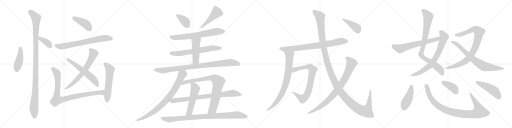
t = 0.00 s
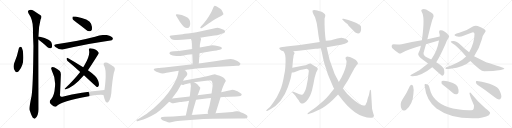
t = 5.74 s
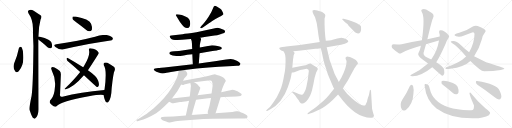
t = 11.47 s
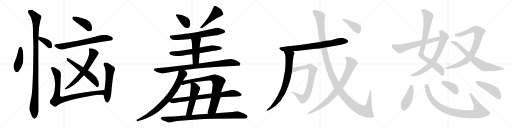
t = 17.21 s
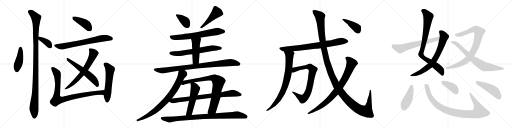
t = 22.95 s
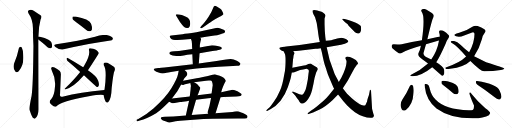
t = 28.68 s

The animated SVG that drew these frames (rendered in a browser with its animation timeline set to each time). Animation: 35 CSS @keyframes rules; one cycle of 28.68 s.

<svg version="1.1" viewBox="0 0 4096 1024" xmlns="http://www.w3.org/2000/svg">
  <g stroke="lightgray" stroke-dasharray="1,1" stroke-width="1" transform="scale(4, 4)">
    <line x1="0" y1="0" x2="256" y2="256"></line>
    <line x1="256" y1="0" x2="0" y2="256"></line>
    <line x1="128" y1="0" x2="128" y2="256"></line>
    <line x1="0" y1="128" x2="256" y2="128"></line>
    <line x1="256" y1="0" x2="512" y2="256"></line>
    <line x1="512" y1="0" x2="256" y2="256"></line>
    <line x1="384" y1="0" x2="384" y2="256"></line>
    <line x1="256" y1="128" x2="512" y2="128"></line>
    <line x1="512" y1="0" x2="768" y2="256"></line>
    <line x1="768" y1="0" x2="512" y2="256"></line>
    <line x1="640" y1="0" x2="640" y2="256"></line>
    <line x1="512" y1="128" x2="768" y2="128"></line>
    <line x1="768" y1="0" x2="1024" y2="256"></line>
    <line x1="1024" y1="0" x2="768" y2="256"></line>
    <line x1="896" y1="0" x2="896" y2="256"></line>
    <line x1="768" y1="128" x2="1024" y2="128"></line>
  </g>
<g transform="scale(1, -1) translate(0, -850)">
   <style type="text/css">
    @keyframes keyframes0 {
      from {
       stroke: black;
       stroke-dashoffset: 434;
       stroke-width: 128;
       }
       59% {
       animation-timing-function: step-end;
       stroke: black;
       stroke-dashoffset: 0;
       stroke-width: 128;
       }
       to {
       stroke: black;
       stroke-width: 1024;
       }
       }
       #make-me-a-hanzi-animation-0 {
         animation: keyframes0 0.603190s both;
         animation-delay: 0.000000s;
         animation-timing-function: linear;
       }
    @keyframes keyframes1 {
      from {
       stroke: black;
       stroke-dashoffset: 1121;
       stroke-width: 128;
       }
       78% {
       animation-timing-function: step-end;
       stroke: black;
       stroke-dashoffset: 0;
       stroke-width: 128;
       }
       to {
       stroke: black;
       stroke-width: 1024;
       }
       }
       #make-me-a-hanzi-animation-1 {
         animation: keyframes1 1.162272s both;
         animation-delay: 0.603190s;
         animation-timing-function: linear;
       }
    @keyframes keyframes2 {
      from {
       stroke: black;
       stroke-dashoffset: 374;
       stroke-width: 128;
       }
       55% {
       animation-timing-function: step-end;
       stroke: black;
       stroke-dashoffset: 0;
       stroke-width: 128;
       }
       to {
       stroke: black;
       stroke-width: 1024;
       }
       }
       #make-me-a-hanzi-animation-2 {
         animation: keyframes2 0.554362s both;
         animation-delay: 1.765462s;
         animation-timing-function: linear;
       }
    @keyframes keyframes3 {
      from {
       stroke: black;
       stroke-dashoffset: 419;
       stroke-width: 128;
       }
       58% {
       animation-timing-function: step-end;
       stroke: black;
       stroke-dashoffset: 0;
       stroke-width: 128;
       }
       to {
       stroke: black;
       stroke-width: 1024;
       }
       }
       #make-me-a-hanzi-animation-3 {
         animation: keyframes3 0.590983s both;
         animation-delay: 2.319824s;
         animation-timing-function: linear;
       }
    @keyframes keyframes4 {
      from {
       stroke: black;
       stroke-dashoffset: 711;
       stroke-width: 128;
       }
       70% {
       animation-timing-function: step-end;
       stroke: black;
       stroke-dashoffset: 0;
       stroke-width: 128;
       }
       to {
       stroke: black;
       stroke-width: 1024;
       }
       }
       #make-me-a-hanzi-animation-4 {
         animation: keyframes4 0.828613s both;
         animation-delay: 2.910807s;
         animation-timing-function: linear;
       }
    @keyframes keyframes5 {
      from {
       stroke: black;
       stroke-dashoffset: 661;
       stroke-width: 128;
       }
       68% {
       animation-timing-function: step-end;
       stroke: black;
       stroke-dashoffset: 0;
       stroke-width: 128;
       }
       to {
       stroke: black;
       stroke-width: 1024;
       }
       }
       #make-me-a-hanzi-animation-5 {
         animation: keyframes5 0.787923s both;
         animation-delay: 3.739420s;
         animation-timing-function: linear;
       }
    @keyframes keyframes6 {
      from {
       stroke: black;
       stroke-dashoffset: 581;
       stroke-width: 128;
       }
       65% {
       animation-timing-function: step-end;
       stroke: black;
       stroke-dashoffset: 0;
       stroke-width: 128;
       }
       to {
       stroke: black;
       stroke-width: 1024;
       }
       }
       #make-me-a-hanzi-animation-6 {
         animation: keyframes6 0.722819s both;
         animation-delay: 4.527343s;
         animation-timing-function: linear;
       }
    @keyframes keyframes7 {
      from {
       stroke: black;
       stroke-dashoffset: 905;
       stroke-width: 128;
       }
       75% {
       animation-timing-function: step-end;
       stroke: black;
       stroke-dashoffset: 0;
       stroke-width: 128;
       }
       to {
       stroke: black;
       stroke-width: 1024;
       }
       }
       #make-me-a-hanzi-animation-7 {
         animation: keyframes7 0.986491s both;
         animation-delay: 5.250162s;
         animation-timing-function: linear;
       }
    @keyframes keyframes8 {
      from {
       stroke: black;
       stroke-dashoffset: 563;
       stroke-width: 128;
       }
       65% {
       animation-timing-function: step-end;
       stroke: black;
       stroke-dashoffset: 0;
       stroke-width: 128;
       }
       to {
       stroke: black;
       stroke-width: 1024;
       }
       }
       #make-me-a-hanzi-animation-8 {
         animation: keyframes8 0.708171s both;
         animation-delay: 6.236653s;
         animation-timing-function: linear;
       }
    @keyframes keyframes9 {
      from {
       stroke: black;
       stroke-dashoffset: 377;
       stroke-width: 128;
       }
       55% {
       animation-timing-function: step-end;
       stroke: black;
       stroke-dashoffset: 0;
       stroke-width: 128;
       }
       to {
       stroke: black;
       stroke-width: 1024;
       }
       }
       #make-me-a-hanzi-animation-9 {
         animation: keyframes9 0.556803s both;
         animation-delay: 6.944824s;
         animation-timing-function: linear;
       }
    @keyframes keyframes10 {
      from {
       stroke: black;
       stroke-dashoffset: 475;
       stroke-width: 128;
       }
       61% {
       animation-timing-function: step-end;
       stroke: black;
       stroke-dashoffset: 0;
       stroke-width: 128;
       }
       to {
       stroke: black;
       stroke-width: 1024;
       }
       }
       #make-me-a-hanzi-animation-10 {
         animation: keyframes10 0.636556s both;
         animation-delay: 7.501627s;
         animation-timing-function: linear;
       }
    @keyframes keyframes11 {
      from {
       stroke: black;
       stroke-dashoffset: 684;
       stroke-width: 128;
       }
       69% {
       animation-timing-function: step-end;
       stroke: black;
       stroke-dashoffset: 0;
       stroke-width: 128;
       }
       to {
       stroke: black;
       stroke-width: 1024;
       }
       }
       #make-me-a-hanzi-animation-11 {
         animation: keyframes11 0.806641s both;
         animation-delay: 8.138183s;
         animation-timing-function: linear;
       }
    @keyframes keyframes12 {
      from {
       stroke: black;
       stroke-dashoffset: 659;
       stroke-width: 128;
       }
       68% {
       animation-timing-function: step-end;
       stroke: black;
       stroke-dashoffset: 0;
       stroke-width: 128;
       }
       to {
       stroke: black;
       stroke-width: 1024;
       }
       }
       #make-me-a-hanzi-animation-12 {
         animation: keyframes12 0.786296s both;
         animation-delay: 8.944824s;
         animation-timing-function: linear;
       }
    @keyframes keyframes13 {
      from {
       stroke: black;
       stroke-dashoffset: 471;
       stroke-width: 128;
       }
       61% {
       animation-timing-function: step-end;
       stroke: black;
       stroke-dashoffset: 0;
       stroke-width: 128;
       }
       to {
       stroke: black;
       stroke-width: 1024;
       }
       }
       #make-me-a-hanzi-animation-13 {
         animation: keyframes13 0.633301s both;
         animation-delay: 9.731120s;
         animation-timing-function: linear;
       }
    @keyframes keyframes14 {
      from {
       stroke: black;
       stroke-dashoffset: 934;
       stroke-width: 128;
       }
       75% {
       animation-timing-function: step-end;
       stroke: black;
       stroke-dashoffset: 0;
       stroke-width: 128;
       }
       to {
       stroke: black;
       stroke-width: 1024;
       }
       }
       #make-me-a-hanzi-animation-14 {
         animation: keyframes14 1.010091s both;
         animation-delay: 10.364421s;
         animation-timing-function: linear;
       }
    @keyframes keyframes15 {
      from {
       stroke: black;
       stroke-dashoffset: 810;
       stroke-width: 128;
       }
       73% {
       animation-timing-function: step-end;
       stroke: black;
       stroke-dashoffset: 0;
       stroke-width: 128;
       }
       to {
       stroke: black;
       stroke-width: 1024;
       }
       }
       #make-me-a-hanzi-animation-15 {
         animation: keyframes15 0.909180s both;
         animation-delay: 11.374512s;
         animation-timing-function: linear;
       }
    @keyframes keyframes16 {
      from {
       stroke: black;
       stroke-dashoffset: 828;
       stroke-width: 128;
       }
       73% {
       animation-timing-function: step-end;
       stroke: black;
       stroke-dashoffset: 0;
       stroke-width: 128;
       }
       to {
       stroke: black;
       stroke-width: 1024;
       }
       }
       #make-me-a-hanzi-animation-16 {
         animation: keyframes16 0.923828s both;
         animation-delay: 12.283692s;
         animation-timing-function: linear;
       }
    @keyframes keyframes17 {
      from {
       stroke: black;
       stroke-dashoffset: 531;
       stroke-width: 128;
       }
       63% {
       animation-timing-function: step-end;
       stroke: black;
       stroke-dashoffset: 0;
       stroke-width: 128;
       }
       to {
       stroke: black;
       stroke-width: 1024;
       }
       }
       #make-me-a-hanzi-animation-17 {
         animation: keyframes17 0.682129s both;
         animation-delay: 13.207520s;
         animation-timing-function: linear;
       }
    @keyframes keyframes18 {
      from {
       stroke: black;
       stroke-dashoffset: 827;
       stroke-width: 128;
       }
       73% {
       animation-timing-function: step-end;
       stroke: black;
       stroke-dashoffset: 0;
       stroke-width: 128;
       }
       to {
       stroke: black;
       stroke-width: 1024;
       }
       }
       #make-me-a-hanzi-animation-18 {
         animation: keyframes18 0.923014s both;
         animation-delay: 13.889649s;
         animation-timing-function: linear;
       }
    @keyframes keyframes19 {
      from {
       stroke: black;
       stroke-dashoffset: 930;
       stroke-width: 128;
       }
       75% {
       animation-timing-function: step-end;
       stroke: black;
       stroke-dashoffset: 0;
       stroke-width: 128;
       }
       to {
       stroke: black;
       stroke-width: 1024;
       }
       }
       #make-me-a-hanzi-animation-19 {
         animation: keyframes19 1.006836s both;
         animation-delay: 14.812663s;
         animation-timing-function: linear;
       }
    @keyframes keyframes20 {
      from {
       stroke: black;
       stroke-dashoffset: 795;
       stroke-width: 128;
       }
       72% {
       animation-timing-function: step-end;
       stroke: black;
       stroke-dashoffset: 0;
       stroke-width: 128;
       }
       to {
       stroke: black;
       stroke-width: 1024;
       }
       }
       #make-me-a-hanzi-animation-20 {
         animation: keyframes20 0.896973s both;
         animation-delay: 15.819499s;
         animation-timing-function: linear;
       }
    @keyframes keyframes21 {
      from {
       stroke: black;
       stroke-dashoffset: 803;
       stroke-width: 128;
       }
       72% {
       animation-timing-function: step-end;
       stroke: black;
       stroke-dashoffset: 0;
       stroke-width: 128;
       }
       to {
       stroke: black;
       stroke-width: 1024;
       }
       }
       #make-me-a-hanzi-animation-21 {
         animation: keyframes21 0.903483s both;
         animation-delay: 16.716472s;
         animation-timing-function: linear;
       }
    @keyframes keyframes22 {
      from {
       stroke: black;
       stroke-dashoffset: 784;
       stroke-width: 128;
       }
       72% {
       animation-timing-function: step-end;
       stroke: black;
       stroke-dashoffset: 0;
       stroke-width: 128;
       }
       to {
       stroke: black;
       stroke-width: 1024;
       }
       }
       #make-me-a-hanzi-animation-22 {
         animation: keyframes22 0.888021s both;
         animation-delay: 17.619955s;
         animation-timing-function: linear;
       }
    @keyframes keyframes23 {
      from {
       stroke: black;
       stroke-dashoffset: 1387;
       stroke-width: 128;
       }
       82% {
       animation-timing-function: step-end;
       stroke: black;
       stroke-dashoffset: 0;
       stroke-width: 128;
       }
       to {
       stroke: black;
       stroke-width: 1024;
       }
       }
       #make-me-a-hanzi-animation-23 {
         animation: keyframes23 1.378743s both;
         animation-delay: 18.507976s;
         animation-timing-function: linear;
       }
    @keyframes keyframes24 {
      from {
       stroke: black;
       stroke-dashoffset: 856;
       stroke-width: 128;
       }
       74% {
       animation-timing-function: step-end;
       stroke: black;
       stroke-dashoffset: 0;
       stroke-width: 128;
       }
       to {
       stroke: black;
       stroke-width: 1024;
       }
       }
       #make-me-a-hanzi-animation-24 {
         animation: keyframes24 0.946615s both;
         animation-delay: 19.886719s;
         animation-timing-function: linear;
       }
    @keyframes keyframes25 {
      from {
       stroke: black;
       stroke-dashoffset: 413;
       stroke-width: 128;
       }
       57% {
       animation-timing-function: step-end;
       stroke: black;
       stroke-dashoffset: 0;
       stroke-width: 128;
       }
       to {
       stroke: black;
       stroke-width: 1024;
       }
       }
       #make-me-a-hanzi-animation-25 {
         animation: keyframes25 0.586100s both;
         animation-delay: 20.833334s;
         animation-timing-function: linear;
       }
    @keyframes keyframes26 {
      from {
       stroke: black;
       stroke-dashoffset: 877;
       stroke-width: 128;
       }
       74% {
       animation-timing-function: step-end;
       stroke: black;
       stroke-dashoffset: 0;
       stroke-width: 128;
       }
       to {
       stroke: black;
       stroke-width: 1024;
       }
       }
       #make-me-a-hanzi-animation-26 {
         animation: keyframes26 0.963704s both;
         animation-delay: 21.419434s;
         animation-timing-function: linear;
       }
    @keyframes keyframes27 {
      from {
       stroke: black;
       stroke-dashoffset: 734;
       stroke-width: 128;
       }
       70% {
       animation-timing-function: step-end;
       stroke: black;
       stroke-dashoffset: 0;
       stroke-width: 128;
       }
       to {
       stroke: black;
       stroke-width: 1024;
       }
       }
       #make-me-a-hanzi-animation-27 {
         animation: keyframes27 0.847331s both;
         animation-delay: 22.383138s;
         animation-timing-function: linear;
       }
    @keyframes keyframes28 {
      from {
       stroke: black;
       stroke-dashoffset: 639;
       stroke-width: 128;
       }
       68% {
       animation-timing-function: step-end;
       stroke: black;
       stroke-dashoffset: 0;
       stroke-width: 128;
       }
       to {
       stroke: black;
       stroke-width: 1024;
       }
       }
       #make-me-a-hanzi-animation-28 {
         animation: keyframes28 0.770020s both;
         animation-delay: 23.230469s;
         animation-timing-function: linear;
       }
    @keyframes keyframes29 {
      from {
       stroke: black;
       stroke-dashoffset: 885;
       stroke-width: 128;
       }
       74% {
       animation-timing-function: step-end;
       stroke: black;
       stroke-dashoffset: 0;
       stroke-width: 128;
       }
       to {
       stroke: black;
       stroke-width: 1024;
       }
       }
       #make-me-a-hanzi-animation-29 {
         animation: keyframes29 0.970215s both;
         animation-delay: 24.000489s;
         animation-timing-function: linear;
       }
    @keyframes keyframes30 {
      from {
       stroke: black;
       stroke-dashoffset: 746;
       stroke-width: 128;
       }
       71% {
       animation-timing-function: step-end;
       stroke: black;
       stroke-dashoffset: 0;
       stroke-width: 128;
       }
       to {
       stroke: black;
       stroke-width: 1024;
       }
       }
       #make-me-a-hanzi-animation-30 {
         animation: keyframes30 0.857096s both;
         animation-delay: 24.970704s;
         animation-timing-function: linear;
       }
    @keyframes keyframes31 {
      from {
       stroke: black;
       stroke-dashoffset: 445;
       stroke-width: 128;
       }
       59% {
       animation-timing-function: step-end;
       stroke: black;
       stroke-dashoffset: 0;
       stroke-width: 128;
       }
       to {
       stroke: black;
       stroke-width: 1024;
       }
       }
       #make-me-a-hanzi-animation-31 {
         animation: keyframes31 0.612142s both;
         animation-delay: 25.827800s;
         animation-timing-function: linear;
       }
    @keyframes keyframes32 {
      from {
       stroke: black;
       stroke-dashoffset: 967;
       stroke-width: 128;
       }
       76% {
       animation-timing-function: step-end;
       stroke: black;
       stroke-dashoffset: 0;
       stroke-width: 128;
       }
       to {
       stroke: black;
       stroke-width: 1024;
       }
       }
       #make-me-a-hanzi-animation-32 {
         animation: keyframes32 1.036947s both;
         animation-delay: 26.439942s;
         animation-timing-function: linear;
       }
    @keyframes keyframes33 {
      from {
       stroke: black;
       stroke-dashoffset: 394;
       stroke-width: 128;
       }
       56% {
       animation-timing-function: step-end;
       stroke: black;
       stroke-dashoffset: 0;
       stroke-width: 128;
       }
       to {
       stroke: black;
       stroke-width: 1024;
       }
       }
       #make-me-a-hanzi-animation-33 {
         animation: keyframes33 0.570638s both;
         animation-delay: 27.476889s;
         animation-timing-function: linear;
       }
    @keyframes keyframes34 {
      from {
       stroke: black;
       stroke-dashoffset: 470;
       stroke-width: 128;
       }
       60% {
       animation-timing-function: step-end;
       stroke: black;
       stroke-dashoffset: 0;
       stroke-width: 128;
       }
       to {
       stroke: black;
       stroke-width: 1024;
       }
       }
       #make-me-a-hanzi-animation-34 {
         animation: keyframes34 0.632487s both;
         animation-delay: 28.047527s;
         animation-timing-function: linear;
       }
</style>
<path d="M 151.5 465.5 Q 138.5 402.5 113.5 344.5 Q 100.5 308.5 121.5 280.5 Q 131.5 265.5 149.5 280.5 Q 194.5 331.5 185.5 415.5 Q 184.5 446.5 174.5 469.5 Q 167.5 476.5 162.5 476.5 Q 155.5 475.5 151.5 465.5 Z" fill="lightgray"></path> 
<path d="M 307.5 557.5 Q 308.5 636.5 324.5 693.5 Q 333.5 708.5 330.5 721.5 Q 323.5 730.5 269.5 763.5 Q 245.5 779.5 225.5 764.5 Q 221.5 758.5 227.5 744.5 Q 263.5 693.5 263.5 623.5 Q 263.5 560.5 267.5 484.5 Q 264.5 157.5 252.5 82.5 Q 231.5 -14.5 237.5 -31.5 Q 256.5 -91.5 269.5 -96.5 Q 275.5 -103.5 282.5 -95.5 Q 309.5 -73.5 307.5 -15.5 Q 307.5 18.5 306.5 534.5 L 307.5 557.5 Z" fill="lightgray"></path> 
<path d="M 306.5 534.5 Q 312.5 528.5 324.5 519.5 Q 351.5 498.5 380.5 472.5 Q 392.5 462.5 403.5 463.5 Q 412.5 464.5 415.5 474.5 Q 419.5 486.5 411.5 509.5 Q 402.5 536.5 319.5 556.5 Q 312.5 557.5 307.5 557.5 C 280.5 558.5 284.5 555.5 306.5 534.5 Z" fill="lightgray"></path> 
<path d="M 612.5 670.5 Q 649.5 643.5 690.5 610.5 Q 703.5 598.5 720.5 600.5 Q 730.5 601.5 735.5 614.5 Q 739.5 630.5 728.5 659.5 Q 713.5 698.5 604.5 718.5 Q 588.5 719.5 582.5 717.5 Q 578.5 713.5 579.5 700.5 Q 583.5 690.5 612.5 670.5 Z" fill="lightgray"></path> 
<path d="M 450.5 496.5 Q 420.5 492.5 443.5 474.5 Q 479.5 447.5 508.5 455.5 Q 709.5 503.5 883.5 526.5 Q 893.5 525.5 903.5 538.5 Q 904.5 551.5 880.5 561.5 Q 844.5 582.5 760.5 556.5 Q 634.5 523.5 450.5 496.5 Z" fill="lightgray"></path> 
<path d="M 703.5 287.5 Q 731.5 329.5 773.5 395.5 Q 789.5 419.5 790.5 425.5 Q 781.5 450.5 746.5 460.5 Q 727.5 466.5 717.5 464.5 Q 710.5 461.5 711.5 450.5 Q 723.5 411.5 676.5 329.5 Q 670.5 320.5 665.5 311.5 L 641.5 274.5 Q 593.5 213.5 519.5 141.5 Q 512.5 137.5 521.5 134.5 Q 587.5 149.5 671.5 247.5 L 703.5 287.5 Z" fill="lightgray"></path> 
<path d="M 671.5 247.5 Q 771.5 154.5 774.5 153.5 Q 781.5 152.5 787.5 160.5 Q 796.5 170.5 785.5 204.5 Q 776.5 237.5 703.5 287.5 L 665.5 311.5 Q 586.5 362.5 541.5 386.5 Q 534.5 390.5 532.5 380.5 Q 532.5 370.5 540.5 362.5 Q 588.5 323.5 641.5 274.5 L 671.5 247.5 Z" fill="lightgray"></path> 
<path d="M 826.5 90.5 L 827.5 89.5 C 857.5 85.5 864.5 132.5 834.5 129.5 Q 644.5 113.5 499.5 76.5 Q 474.5 69.5 480.5 99.5 Q 483.5 169.5 486.5 243.5 Q 489.5 267.5 478.5 281.5 Q 462.5 297.5 436.5 310.5 Q 424.5 314.5 414.5 312.5 Q 404.5 308.5 413.5 288.5 Q 447.5 221.5 439.5 153.5 Q 435.5 87.5 410.5 57.5 Q 391.5 39.5 399.5 25.5 Q 411.5 9.5 428.5 -0.5 Q 441.5 -7.5 452.5 0.5 Q 486.5 39.5 710.5 80.5 Q 801.5 96.5 826.5 90.5 Z" fill="lightgray"></path> 
<path d="M 827.5 89.5 Q 834.5 58.5 844.5 38.5 Q 854.5 22.5 866.5 34.5 Q 890.5 58.5 893.5 146.5 Q 906.5 266.5 916.5 283.5 Q 923.5 299.5 913.5 313.5 Q 892.5 328.5 859.5 347.5 Q 846.5 354.5 834.5 347.5 Q 827.5 343.5 829.5 329.5 Q 857.5 292.5 836.5 135.5 L 834.5 129.5 L 827.5 89.5 Z" fill="lightgray"></path> 
<path d="M 1438.5 675.5 Q 1460.5 643.5 1473.0 634.0 Q 1485.5 624.5 1498.5 625.5 Q 1511.5 626.5 1517.0 638.5 Q 1522.5 650.5 1521.5 663.5 Q 1521.5 700.5 1487.5 715.5 Q 1467.5 724.5 1454.5 729.5 Q 1413.5 739.5 1407.5 733.5 Q 1405.5 728.5 1410.5 722.5 L 1438.5 675.5 Z" fill="lightgray"></path> 
<path d="M 1628.5 633.5 L 1671.5 664.5 Q 1672.5 664.5 1698.0 682.0 Q 1723.5 699.5 1749.5 711.5 L 1765.5 719.5 Q 1774.5 722.5 1787.5 735.5 Q 1788.5 740.5 1780.0 757.0 Q 1771.5 773.5 1762.5 779.5 Q 1725.5 806.5 1717.5 804.5 Q 1709.5 802.5 1701.5 778.5 Q 1693.5 754.5 1670.0 718.5 Q 1646.5 682.5 1630.5 663.5 L 1610.5 642.5 L 1604.5 634.5 Q 1598.5 630.5 1604.5 625.5 Q 1609.5 622.5 1615.5 625.5 L 1628.5 633.5 Z" fill="lightgray"></path> 
<path d="M 1602.5 548.5 L 1648.5 556.5 L 1716.5 565.5 Q 1737.5 568.5 1757.5 574.5 L 1773.5 579.5 L 1793.5 586.5 Q 1809.5 601.5 1789.5 611.5 Q 1769.5 621.5 1763.5 622.5 Q 1756.5 624.5 1750.5 626.5 Q 1743.5 627.5 1737.5 627.5 L 1571.5 591.5 Q 1491.5 579.5 1460.5 576.5 L 1388.5 568.5 L 1370.5 565.5 Q 1359.5 563.5 1357.5 561.5 Q 1355.5 555.5 1366.5 542.5 Q 1376.5 530.5 1419.5 530.5 L 1455.5 532.5 L 1527.5 537.5 L 1602.5 548.5 Z" fill="lightgray"></path> 
<path d="M 1596.5 424.5 L 1699.5 442.5 Q 1735.5 446.5 1738.5 448.5 L 1757.5 452.5 Q 1772.5 455.5 1774.5 461.5 Q 1775.5 466.5 1774.5 467.5 Q 1764.5 480.5 1719.5 486.5 L 1696.5 488.5 Q 1676.5 484.5 1652.5 480.5 L 1598.5 469.5 L 1537.5 458.5 L 1470.5 448.5 Q 1430.5 442.5 1392.5 440.5 L 1374.5 438.5 Q 1364.5 437.5 1360.5 434.5 Q 1348.5 424.5 1361.5 413.5 Q 1375.5 402.5 1410.5 402.5 Q 1445.5 402.5 1469.5 406.5 Q 1492.5 410.5 1538.5 415.5 L 1596.5 424.5 Z" fill="lightgray"></path> 
<path d="M 1590.5 342.5 L 1596.5 424.5 L 1598.5 469.5 L 1598.5 485.5 Q 1599.5 499.5 1603.5 516.5 L 1608.5 536.5 Q 1608.5 542.5 1602.5 548.5 C 1584.5 572.5 1516.5 565.5 1527.5 537.5 L 1533.5 521.5 Q 1536.5 500.5 1536.5 477.5 L 1537.5 458.5 L 1538.5 415.5 L 1542.5 336.5 C 1544.5 306.5 1588.5 312.5 1590.5 342.5 Z" fill="lightgray"></path> 
<path d="M 1476.5 290.5 L 1573.5 301.5 Q 1672.5 312.5 1749.5 316.5 L 1864.5 322.5 L 1894.5 324.5 Q 1913.5 324.5 1917.5 328.5 Q 1921.5 332.5 1923.5 337.5 Q 1925.5 342.5 1915.5 350.5 Q 1904.5 360.5 1894.5 364.5 L 1869.5 374.5 Q 1847.5 380.5 1808.5 373.5 Q 1768.5 366.5 1732.5 362.5 L 1590.5 342.5 L 1542.5 336.5 L 1350.5 314.5 Q 1272.5 305.5 1265.5 305.5 L 1240.5 301.5 Q 1233.5 301.5 1230.5 296.5 Q 1227.5 291.5 1238.5 284.5 Q 1247.5 276.5 1268.5 269.5 Q 1288.5 262.5 1301.5 262.5 Q 1313.5 262.5 1332.5 267.5 Q 1342.5 270.5 1367.5 274.5 L 1429.5 283.5 L 1476.5 290.5 Z" fill="lightgray"></path> 
<path d="M 1464.5 204.5 L 1473.5 221.5 L 1491.5 242.5 Q 1505.5 256.5 1491.5 275.5 L 1476.5 290.5 C 1455.5 311.5 1435.5 312.5 1429.5 283.5 L 1423.5 253.5 Q 1416.5 216.5 1368.5 139.5 Q 1322.5 64.5 1227.5 -17.5 Q 1173.5 -64.5 1106.5 -102.5 L 1096.5 -106.5 Q 1090.5 -108.5 1092.5 -115.5 Q 1094.5 -122.5 1101.5 -119.5 L 1118.5 -113.5 Q 1173.5 -100.5 1249.5 -55.5 Q 1280.5 -35.5 1305.5 -10.5 L 1353.5 36.5 L 1375.5 62.5 L 1418.5 119.5 L 1449.5 174.5 L 1464.5 204.5 Z" fill="lightgray"></path> 
<path d="M 1769.5 111.5 L 1776.5 135.5 Q 1780.5 148.5 1785.5 160.5 Q 1794.5 183.5 1806.5 201.5 Q 1806.5 206.5 1798.5 218.5 Q 1784.5 238.5 1735.5 250.5 L 1718.5 256.5 Q 1712.5 256.5 1699.5 251.5 L 1663.5 242.5 L 1624.5 234.5 Q 1613.5 232.5 1540.5 218.5 L 1464.5 204.5 C 1434.5 199.5 1420.5 180.5 1449.5 174.5 L 1462.5 170.5 Q 1465.5 170.5 1468.5 170.5 L 1469.5 171.5 L 1480.5 175.5 L 1507.5 181.5 L 1522.5 185.5 L 1552.5 191.5 L 1648.5 204.5 L 1669.5 205.5 Q 1672.5 206.5 1682.5 205.5 Q 1692.5 204.5 1695.5 198.5 Q 1704.5 174.5 1700.5 160.5 L 1692.5 101.5 L 1688.5 66.5 L 1675.5 2.5 L 1663.5 -37.5 L 1661.5 -48.5 Q 1661.5 -55.5 1665.5 -59.5 C 1670.5 -89.5 1715.5 -84.5 1724.5 -55.5 L 1764.5 72.5 L 1769.5 111.5 Z" fill="lightgray"></path> 
<path d="M 1512.5 44.5 L 1486.5 -73.5 C 1480.5 -102.5 1525.5 -98.5 1533.5 -69.5 L 1568.5 52.5 L 1580.5 88.5 L 1587.5 104.5 Q 1595.5 128.5 1599.5 136.5 Q 1602.5 143.5 1602.5 147.5 Q 1601.5 150.5 1593.5 158.5 Q 1586.5 168.5 1580.5 174.5 Q 1573.5 179.5 1552.5 191.5 C 1526.5 206.5 1516.5 212.5 1522.5 185.5 L 1527.5 162.5 L 1527.5 160.5 Q 1526.5 159.5 1526.5 158.5 L 1525.5 147.5 L 1524.5 132.5 L 1521.5 107.5 Q 1521.5 98.5 1517.5 78.5 L 1512.5 44.5 Z" fill="lightgray"></path> 
<path d="M 1832.5 126.5 L 1769.5 111.5 L 1692.5 101.5 L 1580.5 88.5 L 1517.5 78.5 L 1375.5 62.5 C 1345.5 59.5 1326.5 50.5 1353.5 36.5 L 1369.5 28.5 Q 1373.5 24.5 1386.5 24.5 L 1440.5 33.5 Q 1448.5 34.5 1463.5 36.5 L 1494.5 40.5 Q 1502.5 41.5 1512.5 44.5 L 1568.5 52.5 L 1665.5 64.5 L 1688.5 66.5 L 1764.5 72.5 L 1786.5 74.5 L 1891.5 77.5 L 1910.5 80.5 Q 1926.5 81.5 1931.5 88.5 L 1933.5 96.5 Q 1934.5 99.5 1918.5 108.5 Q 1898.5 120.5 1883.5 125.5 L 1872.5 129.5 L 1858.5 131.5 L 1843.5 128.5 L 1832.5 126.5 Z" fill="lightgray"></path> 
<path d="M 1486.5 -73.5 L 1386.5 -81.5 L 1318.5 -83.5 L 1298.5 -85.5 Q 1289.5 -86.5 1286.5 -93.5 Q 1284.5 -98.5 1291.5 -103.5 Q 1299.5 -111.5 1310.5 -115.5 Q 1352.5 -130.5 1358.5 -130.5 L 1404.5 -120.5 L 1440.5 -115.5 Q 1494.5 -111.5 1547.5 -107.5 Q 1631.5 -99.5 1700.5 -99.5 L 1901.5 -98.5 L 1956.5 -97.5 Q 1977.5 -97.5 1979.5 -87.5 Q 1981.5 -79.5 1976.5 -73.5 Q 1971.5 -67.5 1954.5 -59.5 Q 1942.5 -53.5 1929.5 -49.5 L 1904.5 -40.5 L 1890.5 -40.5 Q 1877.5 -42.5 1859.5 -46.5 L 1724.5 -55.5 L 1665.5 -59.5 L 1533.5 -69.5 L 1486.5 -73.5 Z" fill="lightgray"></path> 
<path d="M 2254.5 444.0 Q 2260.5 444.0 2268.5 440.0 L 2346.5 440.0 L 2390.5 444.0 L 2524.5 460.0 Q 2536.5 460.0 2566.5 465.0 L 2613.5 473.0 L 2728.5 492.0 L 2758.5 501.0 Q 2774.5 505.0 2781.5 512.0 Q 2789.5 519.0 2784.5 525.0 Q 2779.5 530.0 2770.5 536.0 L 2750.5 544.0 Q 2736.5 548.0 2731.5 548.0 Q 2727.5 548.0 2697.5 542.0 Q 2668.5 535.0 2667.5 534.0 Q 2662.5 529.0 2606.5 524.0 L 2558.5 514.0 L 2398.5 490.0 L 2288.5 478.0 Q 2283.5 476.0 2258.5 475.0 Q 2234.5 473.0 2234.5 466.0 Q 2231.5 459.0 2254.5 444.0 Z" fill="lightgray"></path> 
<path d="M 2268.5 440.0 L 2276.5 425.0 Q 2288.5 407.0 2282.5 312.0 Q 2281.5 285.0 2272.5 246.0 Q 2260.5 170.0 2239.5 124.0 Q 2218.5 74.0 2190.5 36.0 Q 2162.5 -3.0 2159.5 -6.0 L 2134.5 -27.0 Q 2128.5 -34.0 2130.5 -37.0 Q 2133.5 -40.0 2140.5 -36.0 L 2166.5 -22.0 Q 2208.5 1.0 2244.5 45.0 Q 2283.5 96.0 2302.5 152.0 Q 2321.5 207.0 2325.5 224.0 L 2334.5 270.0 L 2338.5 308.0 L 2344.5 379.0 Q 2346.5 382.0 2347.5 396.0 Q 2348.5 410.0 2352.5 416.0 L 2356.5 425.0 Q 2357.5 427.0 2352.5 432.0 Q 2350.5 436.0 2346.5 440.0 C 2328.5 464.0 2254.5 466.0 2268.5 440.0 Z" fill="lightgray"></path> 
<path d="M 2334.5 270.0 L 2344.5 270.0 L 2354.5 272.0 L 2400.5 290.0 L 2424.5 295.0 Q 2451.5 300.0 2456.5 299.0 Q 2461.5 298.0 2467.5 293.0 Q 2473.5 288.0 2468.5 267.0 L 2462.5 214.0 L 2451.5 158.0 Q 2445.5 126.0 2432.5 109.0 Q 2425.5 96.0 2420.5 94.0 Q 2409.5 87.0 2367.5 108.0 L 2346.5 117.0 Q 2340.5 120.0 2338.5 115.0 Q 2336.5 110.0 2344.5 104.0 L 2361.5 86.0 Q 2362.5 83.0 2376.5 65.0 Q 2391.5 47.0 2392.5 42.0 Q 2394.5 37.0 2400.5 30.0 Q 2406.5 22.0 2412.5 22.0 Q 2419.5 19.0 2432.5 27.0 Q 2445.5 35.0 2454.5 45.0 Q 2464.5 54.0 2480.5 84.0 Q 2496.5 114.0 2516.5 227.0 L 2524.5 254.0 Q 2528.5 272.0 2535.5 283.0 Q 2542.5 293.0 2542.5 298.0 Q 2542.5 302.0 2536.5 310.0 L 2496.5 335.0 Q 2487.5 340.0 2482.5 342.0 Q 2477.5 343.0 2466.5 338.0 L 2454.5 333.0 Q 2447.5 330.0 2430.5 327.0 L 2338.5 308.0 C 2309.5 302.0 2304.5 268.0 2334.5 270.0 Z" fill="lightgray"></path> 
<path d="M 2566.5 465.0 L 2575.5 428.0 Q 2590.5 352.0 2600.5 325.0 Q 2610.5 297.0 2615.5 279.0 Q 2620.5 260.0 2632.5 233.0 L 2655.5 178.0 Q 2667.5 149.0 2672.5 140.0 L 2704.5 94.0 L 2728.5 64.0 Q 2743.5 42.0 2777.5 7.0 Q 2812.5 -28.0 2839.5 -47.0 Q 2867.5 -67.0 2902.5 -79.0 Q 2937.5 -92.0 2962.5 -92.0 Q 2977.5 -94.0 2984.5 -88.0 Q 2991.5 -82.0 2991.5 -73.0 L 2984.5 -51.0 L 2976.5 -19.0 L 2968.5 119.0 Q 2969.5 129.0 2963.5 131.0 Q 2961.5 133.0 2959.5 130.0 L 2951.5 90.0 L 2942.5 64.0 Q 2937.5 49.0 2936.5 38.0 L 2926.5 17.0 Q 2924.5 9.0 2919.5 7.0 Q 2915.5 5.0 2891.5 11.0 Q 2868.5 17.0 2814.5 64.0 L 2776.5 101.0 Q 2763.5 116.0 2742.5 144.0 L 2710.5 194.0 L 2699.5 216.0 Q 2685.5 242.0 2676.5 261.0 L 2636.5 373.0 L 2613.5 473.0 L 2606.5 524.0 L 2602.5 554.0 L 2598.5 603.0 L 2596.5 656.0 L 2596.5 697.0 Q 2595.5 704.0 2600.5 714.0 L 2602.5 726.0 Q 2603.5 738.0 2588.5 746.0 Q 2579.5 755.0 2572.5 757.0 Q 2566.5 758.0 2557.5 761.0 L 2538.5 767.0 Q 2528.5 770.0 2515.5 770.0 Q 2503.5 769.0 2500.5 766.0 Q 2496.5 757.0 2508.5 735.0 L 2520.5 712.0 Q 2536.5 669.0 2542.5 608.0 Q 2549.5 546.0 2558.5 514.0 L 2566.5 465.0 Z" fill="lightgray"></path> 
<path d="M 2672.5 140.0 L 2632.5 91.0 Q 2608.5 62.0 2588.5 44.0 L 2534.5 -2.0 Q 2505.5 -25.0 2492.5 -32.0 L 2468.5 -49.0 Q 2458.5 -56.0 2460.5 -61.0 Q 2462.5 -66.0 2474.5 -60.0 L 2504.5 -49.0 L 2552.5 -28.0 Q 2602.5 -4.0 2659.5 49.0 L 2704.5 94.0 L 2742.5 144.0 L 2781.5 205.0 L 2834.5 303.0 L 2856.5 334.0 Q 2863.5 337.0 2863.5 341.0 Q 2866.5 350.0 2846.5 370.0 Q 2820.5 388.0 2799.5 394.0 Q 2778.5 400.0 2772.5 397.0 Q 2758.5 392.0 2765.5 378.0 Q 2772.5 363.0 2772.5 358.0 L 2770.5 338.0 Q 2768.5 316.0 2748.5 266.0 L 2730.5 228.0 L 2710.5 194.0 L 2672.5 140.0 Z" fill="lightgray"></path> 
<path d="M 2772.5 694.0 L 2748.5 700.0 Q 2738.5 701.0 2737.5 699.0 Q 2736.5 697.0 2744.5 689.0 L 2760.5 672.0 L 2781.5 656.0 Q 2782.5 651.0 2802.5 630.0 L 2830.5 602.0 Q 2836.5 595.0 2846.5 588.0 Q 2869.5 573.0 2882.5 592.0 Q 2887.5 604.0 2888.5 610.0 L 2888.5 626.0 Q 2888.5 632.0 2886.5 642.0 Q 2880.5 651.0 2846.5 669.0 L 2820.5 678.0 Q 2788.5 690.0 2772.5 694.0 Z" fill="lightgray"></path> 
<path d="M 3419.0 536.5 Q 3456.0 693.5 3463.0 702.5 Q 3473.0 723.5 3466.0 734.5 Q 3453.0 750.5 3409.0 773.5 Q 3390.0 783.5 3375.0 774.5 Q 3365.0 767.5 3374.0 753.5 Q 3402.0 717.5 3375.0 527.5 L 3367.0 484.5 Q 3361.0 448.5 3347.0 423.5 Q 3338.0 402.5 3381.0 374.5 Q 3403.0 359.5 3424.0 342.5 L 3458.0 312.5 Q 3534.0 245.5 3537.0 243.5 Q 3544.0 243.5 3551.0 253.5 Q 3557.0 263.5 3553.0 291.5 Q 3547.0 319.5 3490.0 352.5 L 3450.0 373.5 L 3405.0 396.5 Q 3386.0 406.5 3388.0 425.5 L 3408.0 496.5 L 3419.0 536.5 Z" fill="lightgray"></path> 
<path d="M 3424.0 342.5 Q 3364.0 287.5 3289.0 252.5 Q 3276.0 245.5 3287.0 241.5 Q 3362.0 234.5 3458.0 312.5 L 3490.0 352.5 Q 3515.0 386.5 3565.0 499.5 Q 3572.0 524.5 3588.0 546.5 Q 3600.0 561.5 3586.0 571.5 Q 3550.0 611.5 3523.0 607.5 Q 3510.0 606.5 3513.0 590.5 Q 3519.0 575.5 3518.0 557.5 L 3512.0 526.5 Q 3511.0 522.5 3510.0 515.5 Q 3498.0 443.5 3450.0 373.5 L 3424.0 342.5 Z" fill="lightgray"></path> 
<path d="M 3518.0 557.5 L 3419.0 536.5 L 3375.0 527.5 Q 3296.0 514.5 3213.0 496.5 Q 3188.0 492.5 3150.0 495.5 Q 3137.0 495.5 3134.0 486.5 Q 3131.0 473.5 3139.0 464.5 Q 3160.0 445.5 3190.0 423.5 Q 3200.0 419.5 3213.0 426.5 Q 3270.0 459.5 3367.0 484.5 L 3408.0 496.5 L 3497.0 522.5 Q 3503.0 523.5 3512.0 526.5 C 3541.0 534.5 3547.0 563.5 3518.0 557.5 Z" fill="lightgray"></path> 
<path d="M 3793.0 399.5 Q 3835.0 462.5 3855.0 535.5 Q 3861.0 569.5 3878.0 588.5 Q 3893.0 603.5 3875.0 616.5 Q 3853.0 631.5 3821.0 642.5 Q 3799.0 648.5 3779.0 636.5 Q 3736.0 605.5 3674.0 588.5 Q 3649.0 582.5 3638.0 574.5 Q 3631.0 567.5 3649.0 559.5 Q 3677.0 549.5 3713.0 566.5 L 3777.0 590.5 Q 3793.0 597.5 3796.0 579.5 Q 3796.0 507.5 3753.0 431.5 L 3729.0 397.5 Q 3678.0 346.5 3571.0 312.5 Q 3556.0 308.5 3566.0 300.5 Q 3573.0 294.5 3601.0 299.5 Q 3715.0 315.5 3763.0 362.5 L 3793.0 399.5 Z" fill="lightgray"></path> 
<path d="M 3763.0 362.5 Q 3844.0 281.5 3873.0 279.5 Q 3948.0 279.5 4006.0 290.5 Q 4037.0 294.5 4034.0 303.5 Q 4031.0 307.5 3889.0 352.5 L 3793.0 399.5 L 3753.0 431.5 Q 3719.0 458.5 3686.0 490.5 Q 3653.0 523.5 3624.0 522.5 Q 3608.0 522.5 3606.0 517.5 Q 3605.0 511.5 3618.0 503.5 Q 3657.0 481.5 3729.0 397.5 L 3763.0 362.5 Z" fill="lightgray"></path> 
<path d="M 3279.0 161.5 Q 3254.0 103.5 3218.0 51.5 Q 3194.0 14.5 3214.0 -23.5 Q 3223.0 -42.5 3247.0 -29.5 Q 3302.0 13.5 3307.0 95.5 Q 3313.0 132.5 3305.0 160.5 Q 3301.0 170.5 3293.0 171.5 Q 3283.0 170.5 3279.0 161.5 Z" fill="lightgray"></path> 
<path d="M 3397.0 163.5 Q 3409.0 46.5 3492.0 -17.5 Q 3615.0 -107.5 3828.0 -95.5 Q 3859.0 -91.5 3889.0 -82.5 Q 3917.0 -72.5 3921.0 -55.5 Q 3925.0 -45.5 3883.0 -15.5 Q 3819.0 39.5 3773.0 98.5 Q 3760.0 114.5 3756.0 106.5 Q 3752.0 100.5 3792.0 5.5 Q 3792.0 -27.5 3781.0 -30.5 Q 3771.0 -33.5 3751.0 -32.5 Q 3559.0 -26.5 3484.0 53.5 Q 3450.0 87.5 3437.0 144.5 Q 3433.0 166.5 3421.0 173.5 Q 3408.0 180.5 3401.0 177.5 Q 3395.0 176.5 3397.0 163.5 Z" fill="lightgray"></path> 
<path d="M 3565.0 154.5 Q 3593.0 132.5 3623.0 106.5 Q 3636.0 94.5 3653.0 96.5 Q 3663.0 97.5 3668.0 110.5 Q 3672.0 126.5 3661.0 155.5 Q 3654.0 174.5 3623.0 186.5 Q 3553.0 210.5 3535.0 201.5 Q 3531.0 197.5 3532.0 184.5 Q 3536.0 174.5 3565.0 154.5 Z" fill="lightgray"></path> 
<path d="M 3822.0 169.5 Q 3882.0 130.5 3955.0 73.5 Q 3976.0 54.5 3992.0 53.5 Q 4002.0 53.5 4008.0 65.5 Q 4018.0 81.5 3997.0 124.5 Q 3975.0 176.5 3817.0 201.5 Q 3807.0 205.5 3807.0 191.5 Q 3808.0 178.5 3822.0 169.5 Z" fill="lightgray"></path> 
      <clipPath id="make-me-a-hanzi-clip-0">
      <path d="M 151.5 465.5 Q 138.5 402.5 113.5 344.5 Q 100.5 308.5 121.5 280.5 Q 131.5 265.5 149.5 280.5 Q 194.5 331.5 185.5 415.5 Q 184.5 446.5 174.5 469.5 Q 167.5 476.5 162.5 476.5 Q 155.5 475.5 151.5 465.5 Z" fill="lightgray"></path>
      </clipPath>
      <path clip-path="url(#make-me-a-hanzi-clip-0)" d="M 163.5 464.5 L 159.5 387.5 L 135.5 289.5 " fill="none" id="make-me-a-hanzi-animation-0" stroke-dasharray="306 612" stroke-linecap="round"></path>

      <clipPath id="make-me-a-hanzi-clip-1">
      <path d="M 307.5 557.5 Q 308.5 636.5 324.5 693.5 Q 333.5 708.5 330.5 721.5 Q 323.5 730.5 269.5 763.5 Q 245.5 779.5 225.5 764.5 Q 221.5 758.5 227.5 744.5 Q 263.5 693.5 263.5 623.5 Q 263.5 560.5 267.5 484.5 Q 264.5 157.5 252.5 82.5 Q 231.5 -14.5 237.5 -31.5 Q 256.5 -91.5 269.5 -96.5 Q 275.5 -103.5 282.5 -95.5 Q 309.5 -73.5 307.5 -15.5 Q 307.5 18.5 306.5 534.5 L 307.5 557.5 Z" fill="lightgray"></path>
      </clipPath>
      <path clip-path="url(#make-me-a-hanzi-clip-1)" d="M 236.5 758.5 L 265.5 735.5 L 288.5 706.5 L 289.5 695.5 L 287.5 289.5 L 282.5 109.5 L 271.5 -14.5 L 275.5 -83.5 " fill="none" id="make-me-a-hanzi-animation-1" stroke-dasharray="993 1986" stroke-linecap="round"></path>

      <clipPath id="make-me-a-hanzi-clip-2">
      <path d="M 306.5 534.5 Q 312.5 528.5 324.5 519.5 Q 351.5 498.5 380.5 472.5 Q 392.5 462.5 403.5 463.5 Q 412.5 464.5 415.5 474.5 Q 419.5 486.5 411.5 509.5 Q 402.5 536.5 319.5 556.5 Q 312.5 557.5 307.5 557.5 C 280.5 558.5 284.5 555.5 306.5 534.5 Z" fill="lightgray"></path>
      </clipPath>
      <path clip-path="url(#make-me-a-hanzi-clip-2)" d="M 313.5 551.5 L 387.5 501.5 L 402.5 477.5 " fill="none" id="make-me-a-hanzi-animation-2" stroke-dasharray="246 492" stroke-linecap="round"></path>

      <clipPath id="make-me-a-hanzi-clip-3">
      <path d="M 612.5 670.5 Q 649.5 643.5 690.5 610.5 Q 703.5 598.5 720.5 600.5 Q 730.5 601.5 735.5 614.5 Q 739.5 630.5 728.5 659.5 Q 713.5 698.5 604.5 718.5 Q 588.5 719.5 582.5 717.5 Q 578.5 713.5 579.5 700.5 Q 583.5 690.5 612.5 670.5 Z" fill="lightgray"></path>
      </clipPath>
      <path clip-path="url(#make-me-a-hanzi-clip-3)" d="M 587.5 711.5 L 691.5 653.5 L 717.5 618.5 " fill="none" id="make-me-a-hanzi-animation-3" stroke-dasharray="291 582" stroke-linecap="round"></path>

      <clipPath id="make-me-a-hanzi-clip-4">
      <path d="M 450.5 496.5 Q 420.5 492.5 443.5 474.5 Q 479.5 447.5 508.5 455.5 Q 709.5 503.5 883.5 526.5 Q 893.5 525.5 903.5 538.5 Q 904.5 551.5 880.5 561.5 Q 844.5 582.5 760.5 556.5 Q 634.5 523.5 450.5 496.5 Z" fill="lightgray"></path>
      </clipPath>
      <path clip-path="url(#make-me-a-hanzi-clip-4)" d="M 445.5 486.5 L 492.5 477.5 L 795.5 540.5 L 839.5 546.5 L 892.5 540.5 " fill="none" id="make-me-a-hanzi-animation-4" stroke-dasharray="583 1166" stroke-linecap="round"></path>

      <clipPath id="make-me-a-hanzi-clip-5">
      <path d="M 703.5 287.5 Q 731.5 329.5 773.5 395.5 Q 789.5 419.5 790.5 425.5 Q 781.5 450.5 746.5 460.5 Q 727.5 466.5 717.5 464.5 Q 710.5 461.5 711.5 450.5 Q 723.5 411.5 676.5 329.5 Q 670.5 320.5 665.5 311.5 L 641.5 274.5 Q 593.5 213.5 519.5 141.5 Q 512.5 137.5 521.5 134.5 Q 587.5 149.5 671.5 247.5 L 703.5 287.5 Z" fill="lightgray"></path>
      </clipPath>
      <path clip-path="url(#make-me-a-hanzi-clip-5)" d="M 723.5 453.5 L 748.5 421.5 L 729.5 375.5 L 682.5 296.5 L 612.5 210.5 L 526.5 139.5 " fill="none" id="make-me-a-hanzi-animation-5" stroke-dasharray="533 1066" stroke-linecap="round"></path>

      <clipPath id="make-me-a-hanzi-clip-6">
      <path d="M 671.5 247.5 Q 771.5 154.5 774.5 153.5 Q 781.5 152.5 787.5 160.5 Q 796.5 170.5 785.5 204.5 Q 776.5 237.5 703.5 287.5 L 665.5 311.5 Q 586.5 362.5 541.5 386.5 Q 534.5 390.5 532.5 380.5 Q 532.5 370.5 540.5 362.5 Q 588.5 323.5 641.5 274.5 L 671.5 247.5 Z" fill="lightgray"></path>
      </clipPath>
      <path clip-path="url(#make-me-a-hanzi-clip-6)" d="M 541.5 377.5 L 712.5 248.5 L 757.5 204.5 L 778.5 161.5 " fill="none" id="make-me-a-hanzi-animation-6" stroke-dasharray="453 906" stroke-linecap="round"></path>

      <clipPath id="make-me-a-hanzi-clip-7">
      <path d="M 826.5 90.5 L 827.5 89.5 C 857.5 85.5 864.5 132.5 834.5 129.5 Q 644.5 113.5 499.5 76.5 Q 474.5 69.5 480.5 99.5 Q 483.5 169.5 486.5 243.5 Q 489.5 267.5 478.5 281.5 Q 462.5 297.5 436.5 310.5 Q 424.5 314.5 414.5 312.5 Q 404.5 308.5 413.5 288.5 Q 447.5 221.5 439.5 153.5 Q 435.5 87.5 410.5 57.5 Q 391.5 39.5 399.5 25.5 Q 411.5 9.5 428.5 -0.5 Q 441.5 -7.5 452.5 0.5 Q 486.5 39.5 710.5 80.5 Q 801.5 96.5 826.5 90.5 Z" fill="lightgray"></path>
      </clipPath>
      <path clip-path="url(#make-me-a-hanzi-clip-7)" d="M 420.5 303.5 L 449.5 272.5 L 459.5 251.5 L 462.5 164.5 L 452.5 72.5 L 456.5 50.5 L 498.5 52.5 L 681.5 94.5 L 803.5 108.5 L 816.5 112.5 L 826.5 124.5 " fill="none" id="make-me-a-hanzi-animation-7" stroke-dasharray="777 1554" stroke-linecap="round"></path>

      <clipPath id="make-me-a-hanzi-clip-8">
      <path d="M 827.5 89.5 Q 834.5 58.5 844.5 38.5 Q 854.5 22.5 866.5 34.5 Q 890.5 58.5 893.5 146.5 Q 906.5 266.5 916.5 283.5 Q 923.5 299.5 913.5 313.5 Q 892.5 328.5 859.5 347.5 Q 846.5 354.5 834.5 347.5 Q 827.5 343.5 829.5 329.5 Q 857.5 292.5 836.5 135.5 L 834.5 129.5 L 827.5 89.5 Z" fill="lightgray"></path>
      </clipPath>
      <path clip-path="url(#make-me-a-hanzi-clip-8)" d="M 844.5 335.5 L 879.5 291.5 L 856.5 41.5 " fill="none" id="make-me-a-hanzi-animation-8" stroke-dasharray="435 870" stroke-linecap="round"></path>

      <clipPath id="make-me-a-hanzi-clip-9">
      <path d="M 1438.5 675.5 Q 1460.5 643.5 1473.0 634.0 Q 1485.5 624.5 1498.5 625.5 Q 1511.5 626.5 1517.0 638.5 Q 1522.5 650.5 1521.5 663.5 Q 1521.5 700.5 1487.5 715.5 Q 1467.5 724.5 1454.5 729.5 Q 1413.5 739.5 1407.5 733.5 Q 1405.5 728.5 1410.5 722.5 L 1438.5 675.5 Z" fill="lightgray"></path>
      </clipPath>
      <path clip-path="url(#make-me-a-hanzi-clip-9)" d="M 1412.5 729.5 L 1477.5 681.5 L 1497.5 646.5 " fill="none" id="make-me-a-hanzi-animation-9" stroke-dasharray="249 498" stroke-linecap="round"></path>

      <clipPath id="make-me-a-hanzi-clip-10">
      <path d="M 1628.5 633.5 L 1671.5 664.5 Q 1672.5 664.5 1698.0 682.0 Q 1723.5 699.5 1749.5 711.5 L 1765.5 719.5 Q 1774.5 722.5 1787.5 735.5 Q 1788.5 740.5 1780.0 757.0 Q 1771.5 773.5 1762.5 779.5 Q 1725.5 806.5 1717.5 804.5 Q 1709.5 802.5 1701.5 778.5 Q 1693.5 754.5 1670.0 718.5 Q 1646.5 682.5 1630.5 663.5 L 1610.5 642.5 L 1604.5 634.5 Q 1598.5 630.5 1604.5 625.5 Q 1609.5 622.5 1615.5 625.5 L 1628.5 633.5 Z" fill="lightgray"></path>
      </clipPath>
      <path clip-path="url(#make-me-a-hanzi-clip-10)" d="M 1719.5 794.5 L 1734.5 749.5 L 1610.5 630.5 " fill="none" id="make-me-a-hanzi-animation-10" stroke-dasharray="347 694" stroke-linecap="round"></path>

      <clipPath id="make-me-a-hanzi-clip-11">
      <path d="M 1602.5 548.5 L 1648.5 556.5 L 1716.5 565.5 Q 1737.5 568.5 1757.5 574.5 L 1773.5 579.5 L 1793.5 586.5 Q 1809.5 601.5 1789.5 611.5 Q 1769.5 621.5 1763.5 622.5 Q 1756.5 624.5 1750.5 626.5 Q 1743.5 627.5 1737.5 627.5 L 1571.5 591.5 Q 1491.5 579.5 1460.5 576.5 L 1388.5 568.5 L 1370.5 565.5 Q 1359.5 563.5 1357.5 561.5 Q 1355.5 555.5 1366.5 542.5 Q 1376.5 530.5 1419.5 530.5 L 1455.5 532.5 L 1527.5 537.5 L 1602.5 548.5 Z" fill="lightgray"></path>
      </clipPath>
      <path clip-path="url(#make-me-a-hanzi-clip-11)" d="M 1365.5 558.5 L 1384.5 550.5 L 1410.5 550.5 L 1518.5 559.5 L 1741.5 599.5 L 1787.5 598.5 " fill="none" id="make-me-a-hanzi-animation-11" stroke-dasharray="556 1112" stroke-linecap="round"></path>

      <clipPath id="make-me-a-hanzi-clip-12">
      <path d="M 1596.5 424.5 L 1699.5 442.5 Q 1735.5 446.5 1738.5 448.5 L 1757.5 452.5 Q 1772.5 455.5 1774.5 461.5 Q 1775.5 466.5 1774.5 467.5 Q 1764.5 480.5 1719.5 486.5 L 1696.5 488.5 Q 1676.5 484.5 1652.5 480.5 L 1598.5 469.5 L 1537.5 458.5 L 1470.5 448.5 Q 1430.5 442.5 1392.5 440.5 L 1374.5 438.5 Q 1364.5 437.5 1360.5 434.5 Q 1348.5 424.5 1361.5 413.5 Q 1375.5 402.5 1410.5 402.5 Q 1445.5 402.5 1469.5 406.5 Q 1492.5 410.5 1538.5 415.5 L 1596.5 424.5 Z" fill="lightgray"></path>
      </clipPath>
      <path clip-path="url(#make-me-a-hanzi-clip-12)" d="M 1366.5 424.5 L 1460.5 425.5 L 1693.5 465.5 L 1766.5 464.5 " fill="none" id="make-me-a-hanzi-animation-12" stroke-dasharray="531 1062" stroke-linecap="round"></path>

      <clipPath id="make-me-a-hanzi-clip-13">
      <path d="M 1590.5 342.5 L 1596.5 424.5 L 1598.5 469.5 L 1598.5 485.5 Q 1599.5 499.5 1603.5 516.5 L 1608.5 536.5 Q 1608.5 542.5 1602.5 548.5 C 1584.5 572.5 1516.5 565.5 1527.5 537.5 L 1533.5 521.5 Q 1536.5 500.5 1536.5 477.5 L 1537.5 458.5 L 1538.5 415.5 L 1542.5 336.5 C 1544.5 306.5 1588.5 312.5 1590.5 342.5 Z" fill="lightgray"></path>
      </clipPath>
      <path clip-path="url(#make-me-a-hanzi-clip-13)" d="M 1535.5 535.5 L 1568.5 510.5 L 1566.5 365.5 L 1547.5 344.5 " fill="none" id="make-me-a-hanzi-animation-13" stroke-dasharray="343 686" stroke-linecap="round"></path>

      <clipPath id="make-me-a-hanzi-clip-14">
      <path d="M 1476.5 290.5 L 1573.5 301.5 Q 1672.5 312.5 1749.5 316.5 L 1864.5 322.5 L 1894.5 324.5 Q 1913.5 324.5 1917.5 328.5 Q 1921.5 332.5 1923.5 337.5 Q 1925.5 342.5 1915.5 350.5 Q 1904.5 360.5 1894.5 364.5 L 1869.5 374.5 Q 1847.5 380.5 1808.5 373.5 Q 1768.5 366.5 1732.5 362.5 L 1590.5 342.5 L 1542.5 336.5 L 1350.5 314.5 Q 1272.5 305.5 1265.5 305.5 L 1240.5 301.5 Q 1233.5 301.5 1230.5 296.5 Q 1227.5 291.5 1238.5 284.5 Q 1247.5 276.5 1268.5 269.5 Q 1288.5 262.5 1301.5 262.5 Q 1313.5 262.5 1332.5 267.5 Q 1342.5 270.5 1367.5 274.5 L 1429.5 283.5 L 1476.5 290.5 Z" fill="lightgray"></path>
      </clipPath>
      <path clip-path="url(#make-me-a-hanzi-clip-14)" d="M 1238.5 293.5 L 1306.5 285.5 L 1492.5 312.5 L 1821.5 348.5 L 1866.5 348.5 L 1911.5 339.5 " fill="none" id="make-me-a-hanzi-animation-14" stroke-dasharray="806 1612" stroke-linecap="round"></path>

      <clipPath id="make-me-a-hanzi-clip-15">
      <path d="M 1464.5 204.5 L 1473.5 221.5 L 1491.5 242.5 Q 1505.5 256.5 1491.5 275.5 L 1476.5 290.5 C 1455.5 311.5 1435.5 312.5 1429.5 283.5 L 1423.5 253.5 Q 1416.5 216.5 1368.5 139.5 Q 1322.5 64.5 1227.5 -17.5 Q 1173.5 -64.5 1106.5 -102.5 L 1096.5 -106.5 Q 1090.5 -108.5 1092.5 -115.5 Q 1094.5 -122.5 1101.5 -119.5 L 1118.5 -113.5 Q 1173.5 -100.5 1249.5 -55.5 Q 1280.5 -35.5 1305.5 -10.5 L 1353.5 36.5 L 1375.5 62.5 L 1418.5 119.5 L 1449.5 174.5 L 1464.5 204.5 Z" fill="lightgray"></path>
      </clipPath>
      <path clip-path="url(#make-me-a-hanzi-clip-15)" d="M 1470.5 277.5 L 1393.5 129.5 L 1322.5 39.5 L 1231.5 -43.5 L 1099.5 -112.5 " fill="none" id="make-me-a-hanzi-animation-15" stroke-dasharray="682 1364" stroke-linecap="round"></path>

      <clipPath id="make-me-a-hanzi-clip-16">
      <path d="M 1769.5 111.5 L 1776.5 135.5 Q 1780.5 148.5 1785.5 160.5 Q 1794.5 183.5 1806.5 201.5 Q 1806.5 206.5 1798.5 218.5 Q 1784.5 238.5 1735.5 250.5 L 1718.5 256.5 Q 1712.5 256.5 1699.5 251.5 L 1663.5 242.5 L 1624.5 234.5 Q 1613.5 232.5 1540.5 218.5 L 1464.5 204.5 C 1434.5 199.5 1420.5 180.5 1449.5 174.5 L 1462.5 170.5 Q 1465.5 170.5 1468.5 170.5 L 1469.5 171.5 L 1480.5 175.5 L 1507.5 181.5 L 1522.5 185.5 L 1552.5 191.5 L 1648.5 204.5 L 1669.5 205.5 Q 1672.5 206.5 1682.5 205.5 Q 1692.5 204.5 1695.5 198.5 Q 1704.5 174.5 1700.5 160.5 L 1692.5 101.5 L 1688.5 66.5 L 1675.5 2.5 L 1663.5 -37.5 L 1661.5 -48.5 Q 1661.5 -55.5 1665.5 -59.5 C 1670.5 -89.5 1715.5 -84.5 1724.5 -55.5 L 1764.5 72.5 L 1769.5 111.5 Z" fill="lightgray"></path>
      </clipPath>
      <path clip-path="url(#make-me-a-hanzi-clip-16)" d="M 1457.5 176.5 L 1475.5 191.5 L 1647.5 222.5 L 1715.5 223.5 L 1734.5 210.5 L 1747.5 195.5 L 1724.5 61.5 L 1698.5 -26.5 L 1672.5 -50.5 " fill="none" id="make-me-a-hanzi-animation-16" stroke-dasharray="700 1400" stroke-linecap="round"></path>

      <clipPath id="make-me-a-hanzi-clip-17">
      <path d="M 1512.5 44.5 L 1486.5 -73.5 C 1480.5 -102.5 1525.5 -98.5 1533.5 -69.5 L 1568.5 52.5 L 1580.5 88.5 L 1587.5 104.5 Q 1595.5 128.5 1599.5 136.5 Q 1602.5 143.5 1602.5 147.5 Q 1601.5 150.5 1593.5 158.5 Q 1586.5 168.5 1580.5 174.5 Q 1573.5 179.5 1552.5 191.5 C 1526.5 206.5 1516.5 212.5 1522.5 185.5 L 1527.5 162.5 L 1527.5 160.5 Q 1526.5 159.5 1526.5 158.5 L 1525.5 147.5 L 1524.5 132.5 L 1521.5 107.5 Q 1521.5 98.5 1517.5 78.5 L 1512.5 44.5 Z" fill="lightgray"></path>
      </clipPath>
      <path clip-path="url(#make-me-a-hanzi-clip-17)" d="M 1531.5 181.5 L 1548.5 169.5 L 1561.5 140.5 L 1517.5 -41.5 L 1493.5 -67.5 " fill="none" id="make-me-a-hanzi-animation-17" stroke-dasharray="403 806" stroke-linecap="round"></path>

      <clipPath id="make-me-a-hanzi-clip-18">
      <path d="M 1832.5 126.5 L 1769.5 111.5 L 1692.5 101.5 L 1580.5 88.5 L 1517.5 78.5 L 1375.5 62.5 C 1345.5 59.5 1326.5 50.5 1353.5 36.5 L 1369.5 28.5 Q 1373.5 24.5 1386.5 24.5 L 1440.5 33.5 Q 1448.5 34.5 1463.5 36.5 L 1494.5 40.5 Q 1502.5 41.5 1512.5 44.5 L 1568.5 52.5 L 1665.5 64.5 L 1688.5 66.5 L 1764.5 72.5 L 1786.5 74.5 L 1891.5 77.5 L 1910.5 80.5 Q 1926.5 81.5 1931.5 88.5 L 1933.5 96.5 Q 1934.5 99.5 1918.5 108.5 Q 1898.5 120.5 1883.5 125.5 L 1872.5 129.5 L 1858.5 131.5 L 1843.5 128.5 L 1832.5 126.5 Z" fill="lightgray"></path>
      </clipPath>
      <path clip-path="url(#make-me-a-hanzi-clip-18)" d="M 1359.5 38.5 L 1861.5 104.5 L 1925.5 94.5 " fill="none" id="make-me-a-hanzi-animation-18" stroke-dasharray="699 1398" stroke-linecap="round"></path>

      <clipPath id="make-me-a-hanzi-clip-19">
      <path d="M 1486.5 -73.5 L 1386.5 -81.5 L 1318.5 -83.5 L 1298.5 -85.5 Q 1289.5 -86.5 1286.5 -93.5 Q 1284.5 -98.5 1291.5 -103.5 Q 1299.5 -111.5 1310.5 -115.5 Q 1352.5 -130.5 1358.5 -130.5 L 1404.5 -120.5 L 1440.5 -115.5 Q 1494.5 -111.5 1547.5 -107.5 Q 1631.5 -99.5 1700.5 -99.5 L 1901.5 -98.5 L 1956.5 -97.5 Q 1977.5 -97.5 1979.5 -87.5 Q 1981.5 -79.5 1976.5 -73.5 Q 1971.5 -67.5 1954.5 -59.5 Q 1942.5 -53.5 1929.5 -49.5 L 1904.5 -40.5 L 1890.5 -40.5 Q 1877.5 -42.5 1859.5 -46.5 L 1724.5 -55.5 L 1665.5 -59.5 L 1533.5 -69.5 L 1486.5 -73.5 Z" fill="lightgray"></path>
      </clipPath>
      <path clip-path="url(#make-me-a-hanzi-clip-19)" d="M 1296.5 -94.5 L 1360.5 -106.5 L 1527.5 -88.5 L 1888.5 -69.5 L 1966.5 -82.5 " fill="none" id="make-me-a-hanzi-animation-19" stroke-dasharray="802 1604" stroke-linecap="round"></path>

      <clipPath id="make-me-a-hanzi-clip-20">
      <path d="M 2254.5 444.0 Q 2260.5 444.0 2268.5 440.0 L 2346.5 440.0 L 2390.5 444.0 L 2524.5 460.0 Q 2536.5 460.0 2566.5 465.0 L 2613.5 473.0 L 2728.5 492.0 L 2758.5 501.0 Q 2774.5 505.0 2781.5 512.0 Q 2789.5 519.0 2784.5 525.0 Q 2779.5 530.0 2770.5 536.0 L 2750.5 544.0 Q 2736.5 548.0 2731.5 548.0 Q 2727.5 548.0 2697.5 542.0 Q 2668.5 535.0 2667.5 534.0 Q 2662.5 529.0 2606.5 524.0 L 2558.5 514.0 L 2398.5 490.0 L 2288.5 478.0 Q 2283.5 476.0 2258.5 475.0 Q 2234.5 473.0 2234.5 466.0 Q 2231.5 459.0 2254.5 444.0 Z" fill="lightgray"></path>
      </clipPath>
      <path clip-path="url(#make-me-a-hanzi-clip-20)" d="M 2242.5 464.0 L 2276.5 457.0 L 2381.5 465.0 L 2553.5 488.0 L 2738.5 522.0 L 2775.5 520.0 " fill="none" id="make-me-a-hanzi-animation-20" stroke-dasharray="667 1334" stroke-linecap="round"></path>

      <clipPath id="make-me-a-hanzi-clip-21">
      <path d="M 2268.5 440.0 L 2276.5 425.0 Q 2288.5 407.0 2282.5 312.0 Q 2281.5 285.0 2272.5 246.0 Q 2260.5 170.0 2239.5 124.0 Q 2218.5 74.0 2190.5 36.0 Q 2162.5 -3.0 2159.5 -6.0 L 2134.5 -27.0 Q 2128.5 -34.0 2130.5 -37.0 Q 2133.5 -40.0 2140.5 -36.0 L 2166.5 -22.0 Q 2208.5 1.0 2244.5 45.0 Q 2283.5 96.0 2302.5 152.0 Q 2321.5 207.0 2325.5 224.0 L 2334.5 270.0 L 2338.5 308.0 L 2344.5 379.0 Q 2346.5 382.0 2347.5 396.0 Q 2348.5 410.0 2352.5 416.0 L 2356.5 425.0 Q 2357.5 427.0 2352.5 432.0 Q 2350.5 436.0 2346.5 440.0 C 2328.5 464.0 2254.5 466.0 2268.5 440.0 Z" fill="lightgray"></path>
      </clipPath>
      <path clip-path="url(#make-me-a-hanzi-clip-21)" d="M 2276.5 439.0 L 2315.5 407.0 L 2310.5 305.0 L 2283.5 170.0 L 2233.5 63.0 L 2168.5 -12.0 L 2135.5 -33.0 " fill="none" id="make-me-a-hanzi-animation-21" stroke-dasharray="675 1350" stroke-linecap="round"></path>

      <clipPath id="make-me-a-hanzi-clip-22">
      <path d="M 2334.5 270.0 L 2344.5 270.0 L 2354.5 272.0 L 2400.5 290.0 L 2424.5 295.0 Q 2451.5 300.0 2456.5 299.0 Q 2461.5 298.0 2467.5 293.0 Q 2473.5 288.0 2468.5 267.0 L 2462.5 214.0 L 2451.5 158.0 Q 2445.5 126.0 2432.5 109.0 Q 2425.5 96.0 2420.5 94.0 Q 2409.5 87.0 2367.5 108.0 L 2346.5 117.0 Q 2340.5 120.0 2338.5 115.0 Q 2336.5 110.0 2344.5 104.0 L 2361.5 86.0 Q 2362.5 83.0 2376.5 65.0 Q 2391.5 47.0 2392.5 42.0 Q 2394.5 37.0 2400.5 30.0 Q 2406.5 22.0 2412.5 22.0 Q 2419.5 19.0 2432.5 27.0 Q 2445.5 35.0 2454.5 45.0 Q 2464.5 54.0 2480.5 84.0 Q 2496.5 114.0 2516.5 227.0 L 2524.5 254.0 Q 2528.5 272.0 2535.5 283.0 Q 2542.5 293.0 2542.5 298.0 Q 2542.5 302.0 2536.5 310.0 L 2496.5 335.0 Q 2487.5 340.0 2482.5 342.0 Q 2477.5 343.0 2466.5 338.0 L 2454.5 333.0 Q 2447.5 330.0 2430.5 327.0 L 2338.5 308.0 C 2309.5 302.0 2304.5 268.0 2334.5 270.0 Z" fill="lightgray"></path>
      </clipPath>
      <path clip-path="url(#make-me-a-hanzi-clip-22)" d="M 2339.5 276.0 L 2365.5 296.0 L 2454.5 316.0 L 2479.5 316.0 L 2503.5 291.0 L 2472.5 134.0 L 2442.5 75.0 L 2417.5 61.0 L 2343.5 111.0 " fill="none" id="make-me-a-hanzi-animation-22" stroke-dasharray="656 1312" stroke-linecap="round"></path>

      <clipPath id="make-me-a-hanzi-clip-23">
      <path d="M 2566.5 465.0 L 2575.5 428.0 Q 2590.5 352.0 2600.5 325.0 Q 2610.5 297.0 2615.5 279.0 Q 2620.5 260.0 2632.5 233.0 L 2655.5 178.0 Q 2667.5 149.0 2672.5 140.0 L 2704.5 94.0 L 2728.5 64.0 Q 2743.5 42.0 2777.5 7.0 Q 2812.5 -28.0 2839.5 -47.0 Q 2867.5 -67.0 2902.5 -79.0 Q 2937.5 -92.0 2962.5 -92.0 Q 2977.5 -94.0 2984.5 -88.0 Q 2991.5 -82.0 2991.5 -73.0 L 2984.5 -51.0 L 2976.5 -19.0 L 2968.5 119.0 Q 2969.5 129.0 2963.5 131.0 Q 2961.5 133.0 2959.5 130.0 L 2951.5 90.0 L 2942.5 64.0 Q 2937.5 49.0 2936.5 38.0 L 2926.5 17.0 Q 2924.5 9.0 2919.5 7.0 Q 2915.5 5.0 2891.5 11.0 Q 2868.5 17.0 2814.5 64.0 L 2776.5 101.0 Q 2763.5 116.0 2742.5 144.0 L 2710.5 194.0 L 2699.5 216.0 Q 2685.5 242.0 2676.5 261.0 L 2636.5 373.0 L 2613.5 473.0 L 2606.5 524.0 L 2602.5 554.0 L 2598.5 603.0 L 2596.5 656.0 L 2596.5 697.0 Q 2595.5 704.0 2600.5 714.0 L 2602.5 726.0 Q 2603.5 738.0 2588.5 746.0 Q 2579.5 755.0 2572.5 757.0 Q 2566.5 758.0 2557.5 761.0 L 2538.5 767.0 Q 2528.5 770.0 2515.5 770.0 Q 2503.5 769.0 2500.5 766.0 Q 2496.5 757.0 2508.5 735.0 L 2520.5 712.0 Q 2536.5 669.0 2542.5 608.0 Q 2549.5 546.0 2558.5 514.0 L 2566.5 465.0 Z" fill="lightgray"></path>
      </clipPath>
      <path clip-path="url(#make-me-a-hanzi-clip-23)" d="M 2509.5 761.0 L 2559.5 718.0 L 2578.5 537.0 L 2608.5 385.0 L 2652.5 249.0 L 2716.5 128.0 L 2782.5 48.0 L 2838.5 -1.0 L 2876.5 -25.0 L 2925.5 -39.0 L 2932.5 -39.0 L 2949.5 3.0 L 2963.5 124.0 " fill="none" id="make-me-a-hanzi-animation-23" stroke-dasharray="1259 2518" stroke-linecap="round"></path>

      <clipPath id="make-me-a-hanzi-clip-24">
      <path d="M 2672.5 140.0 L 2632.5 91.0 Q 2608.5 62.0 2588.5 44.0 L 2534.5 -2.0 Q 2505.5 -25.0 2492.5 -32.0 L 2468.5 -49.0 Q 2458.5 -56.0 2460.5 -61.0 Q 2462.5 -66.0 2474.5 -60.0 L 2504.5 -49.0 L 2552.5 -28.0 Q 2602.5 -4.0 2659.5 49.0 L 2704.5 94.0 L 2742.5 144.0 L 2781.5 205.0 L 2834.5 303.0 L 2856.5 334.0 Q 2863.5 337.0 2863.5 341.0 Q 2866.5 350.0 2846.5 370.0 Q 2820.5 388.0 2799.5 394.0 Q 2778.5 400.0 2772.5 397.0 Q 2758.5 392.0 2765.5 378.0 Q 2772.5 363.0 2772.5 358.0 L 2770.5 338.0 Q 2768.5 316.0 2748.5 266.0 L 2730.5 228.0 L 2710.5 194.0 L 2672.5 140.0 Z" fill="lightgray"></path>
      </clipPath>
      <path clip-path="url(#make-me-a-hanzi-clip-24)" d="M 2774.5 385.0 L 2796.5 368.0 L 2812.5 343.0 L 2768.5 239.0 L 2716.5 154.0 L 2667.5 93.0 L 2603.5 28.0 L 2529.5 -24.0 L 2467.5 -57.0 " fill="none" id="make-me-a-hanzi-animation-24" stroke-dasharray="728 1456" stroke-linecap="round"></path>

      <clipPath id="make-me-a-hanzi-clip-25">
      <path d="M 2772.5 694.0 L 2748.5 700.0 Q 2738.5 701.0 2737.5 699.0 Q 2736.5 697.0 2744.5 689.0 L 2760.5 672.0 L 2781.5 656.0 Q 2782.5 651.0 2802.5 630.0 L 2830.5 602.0 Q 2836.5 595.0 2846.5 588.0 Q 2869.5 573.0 2882.5 592.0 Q 2887.5 604.0 2888.5 610.0 L 2888.5 626.0 Q 2888.5 632.0 2886.5 642.0 Q 2880.5 651.0 2846.5 669.0 L 2820.5 678.0 Q 2788.5 690.0 2772.5 694.0 Z" fill="lightgray"></path>
      </clipPath>
      <path clip-path="url(#make-me-a-hanzi-clip-25)" d="M 2743.5 696.0 L 2839.5 638.0 L 2854.5 625.0 L 2864.5 602.0 " fill="none" id="make-me-a-hanzi-animation-25" stroke-dasharray="285 570" stroke-linecap="round"></path>

      <clipPath id="make-me-a-hanzi-clip-26">
      <path d="M 3419.0 536.5 Q 3456.0 693.5 3463.0 702.5 Q 3473.0 723.5 3466.0 734.5 Q 3453.0 750.5 3409.0 773.5 Q 3390.0 783.5 3375.0 774.5 Q 3365.0 767.5 3374.0 753.5 Q 3402.0 717.5 3375.0 527.5 L 3367.0 484.5 Q 3361.0 448.5 3347.0 423.5 Q 3338.0 402.5 3381.0 374.5 Q 3403.0 359.5 3424.0 342.5 L 3458.0 312.5 Q 3534.0 245.5 3537.0 243.5 Q 3544.0 243.5 3551.0 253.5 Q 3557.0 263.5 3553.0 291.5 Q 3547.0 319.5 3490.0 352.5 L 3450.0 373.5 L 3405.0 396.5 Q 3386.0 406.5 3388.0 425.5 L 3408.0 496.5 L 3419.0 536.5 Z" fill="lightgray"></path>
      </clipPath>
      <path clip-path="url(#make-me-a-hanzi-clip-26)" d="M 3383.0 763.5 L 3396.0 757.5 L 3426.0 717.5 L 3403.0 554.5 L 3367.0 415.5 L 3380.0 392.5 L 3436.0 359.5 L 3518.0 297.5 L 3531.0 279.5 L 3539.0 248.5 " fill="none" id="make-me-a-hanzi-animation-26" stroke-dasharray="749 1498" stroke-linecap="round"></path>

      <clipPath id="make-me-a-hanzi-clip-27">
      <path d="M 3424.0 342.5 Q 3364.0 287.5 3289.0 252.5 Q 3276.0 245.5 3287.0 241.5 Q 3362.0 234.5 3458.0 312.5 L 3490.0 352.5 Q 3515.0 386.5 3565.0 499.5 Q 3572.0 524.5 3588.0 546.5 Q 3600.0 561.5 3586.0 571.5 Q 3550.0 611.5 3523.0 607.5 Q 3510.0 606.5 3513.0 590.5 Q 3519.0 575.5 3518.0 557.5 L 3512.0 526.5 Q 3511.0 522.5 3510.0 515.5 Q 3498.0 443.5 3450.0 373.5 L 3424.0 342.5 Z" fill="lightgray"></path>
      </clipPath>
      <path clip-path="url(#make-me-a-hanzi-clip-27)" d="M 3523.0 595.5 L 3535.0 587.5 L 3553.0 556.5 L 3523.0 462.5 L 3479.0 375.5 L 3437.0 322.5 L 3394.0 290.5 L 3342.0 262.5 L 3294.0 245.5 " fill="none" id="make-me-a-hanzi-animation-27" stroke-dasharray="606 1212" stroke-linecap="round"></path>

      <clipPath id="make-me-a-hanzi-clip-28">
      <path d="M 3518.0 557.5 L 3419.0 536.5 L 3375.0 527.5 Q 3296.0 514.5 3213.0 496.5 Q 3188.0 492.5 3150.0 495.5 Q 3137.0 495.5 3134.0 486.5 Q 3131.0 473.5 3139.0 464.5 Q 3160.0 445.5 3190.0 423.5 Q 3200.0 419.5 3213.0 426.5 Q 3270.0 459.5 3367.0 484.5 L 3408.0 496.5 L 3497.0 522.5 Q 3503.0 523.5 3512.0 526.5 C 3541.0 534.5 3547.0 563.5 3518.0 557.5 Z" fill="lightgray"></path>
      </clipPath>
      <path clip-path="url(#make-me-a-hanzi-clip-28)" d="M 3148.0 481.5 L 3201.0 459.5 L 3328.0 497.5 L 3499.0 538.5 L 3512.0 550.5 " fill="none" id="make-me-a-hanzi-animation-28" stroke-dasharray="511 1022" stroke-linecap="round"></path>

      <clipPath id="make-me-a-hanzi-clip-29">
      <path d="M 3793.0 399.5 Q 3835.0 462.5 3855.0 535.5 Q 3861.0 569.5 3878.0 588.5 Q 3893.0 603.5 3875.0 616.5 Q 3853.0 631.5 3821.0 642.5 Q 3799.0 648.5 3779.0 636.5 Q 3736.0 605.5 3674.0 588.5 Q 3649.0 582.5 3638.0 574.5 Q 3631.0 567.5 3649.0 559.5 Q 3677.0 549.5 3713.0 566.5 L 3777.0 590.5 Q 3793.0 597.5 3796.0 579.5 Q 3796.0 507.5 3753.0 431.5 L 3729.0 397.5 Q 3678.0 346.5 3571.0 312.5 Q 3556.0 308.5 3566.0 300.5 Q 3573.0 294.5 3601.0 299.5 Q 3715.0 315.5 3763.0 362.5 L 3793.0 399.5 Z" fill="lightgray"></path>
      </clipPath>
      <path clip-path="url(#make-me-a-hanzi-clip-29)" d="M 3647.0 569.5 L 3677.0 571.5 L 3796.0 616.5 L 3810.0 614.5 L 3833.0 594.5 L 3824.0 536.5 L 3802.0 469.5 L 3750.0 383.5 L 3691.0 341.5 L 3610.0 310.5 L 3572.0 305.5 " fill="none" id="make-me-a-hanzi-animation-29" stroke-dasharray="757 1514" stroke-linecap="round"></path>

      <clipPath id="make-me-a-hanzi-clip-30">
      <path d="M 3763.0 362.5 Q 3844.0 281.5 3873.0 279.5 Q 3948.0 279.5 4006.0 290.5 Q 4037.0 294.5 4034.0 303.5 Q 4031.0 307.5 3889.0 352.5 L 3793.0 399.5 L 3753.0 431.5 Q 3719.0 458.5 3686.0 490.5 Q 3653.0 523.5 3624.0 522.5 Q 3608.0 522.5 3606.0 517.5 Q 3605.0 511.5 3618.0 503.5 Q 3657.0 481.5 3729.0 397.5 L 3763.0 362.5 Z" fill="lightgray"></path>
      </clipPath>
      <path clip-path="url(#make-me-a-hanzi-clip-30)" d="M 3611.0 515.5 L 3660.0 492.5 L 3789.0 371.5 L 3871.0 319.5 L 4016.0 297.5 L 4031.0 300.5 " fill="none" id="make-me-a-hanzi-animation-30" stroke-dasharray="618 1236" stroke-linecap="round"></path>

      <clipPath id="make-me-a-hanzi-clip-31">
      <path d="M 3279.0 161.5 Q 3254.0 103.5 3218.0 51.5 Q 3194.0 14.5 3214.0 -23.5 Q 3223.0 -42.5 3247.0 -29.5 Q 3302.0 13.5 3307.0 95.5 Q 3313.0 132.5 3305.0 160.5 Q 3301.0 170.5 3293.0 171.5 Q 3283.0 170.5 3279.0 161.5 Z" fill="lightgray"></path>
      </clipPath>
      <path clip-path="url(#make-me-a-hanzi-clip-31)" d="M 3292.0 160.5 L 3272.0 74.5 L 3230.0 -17.5 " fill="none" id="make-me-a-hanzi-animation-31" stroke-dasharray="317 634" stroke-linecap="round"></path>

      <clipPath id="make-me-a-hanzi-clip-32">
      <path d="M 3397.0 163.5 Q 3409.0 46.5 3492.0 -17.5 Q 3615.0 -107.5 3828.0 -95.5 Q 3859.0 -91.5 3889.0 -82.5 Q 3917.0 -72.5 3921.0 -55.5 Q 3925.0 -45.5 3883.0 -15.5 Q 3819.0 39.5 3773.0 98.5 Q 3760.0 114.5 3756.0 106.5 Q 3752.0 100.5 3792.0 5.5 Q 3792.0 -27.5 3781.0 -30.5 Q 3771.0 -33.5 3751.0 -32.5 Q 3559.0 -26.5 3484.0 53.5 Q 3450.0 87.5 3437.0 144.5 Q 3433.0 166.5 3421.0 173.5 Q 3408.0 180.5 3401.0 177.5 Q 3395.0 176.5 3397.0 163.5 Z" fill="lightgray"></path>
      </clipPath>
      <path clip-path="url(#make-me-a-hanzi-clip-32)" d="M 3406.0 168.5 L 3445.0 69.5 L 3493.0 13.5 L 3523.0 -8.5 L 3583.0 -36.5 L 3666.0 -57.5 L 3781.0 -64.5 L 3817.0 -55.5 L 3836.0 -42.5 L 3821.0 3.5 L 3760.0 104.5 " fill="none" id="make-me-a-hanzi-animation-32" stroke-dasharray="839 1678" stroke-linecap="round"></path>

      <clipPath id="make-me-a-hanzi-clip-33">
      <path d="M 3565.0 154.5 Q 3593.0 132.5 3623.0 106.5 Q 3636.0 94.5 3653.0 96.5 Q 3663.0 97.5 3668.0 110.5 Q 3672.0 126.5 3661.0 155.5 Q 3654.0 174.5 3623.0 186.5 Q 3553.0 210.5 3535.0 201.5 Q 3531.0 197.5 3532.0 184.5 Q 3536.0 174.5 3565.0 154.5 Z" fill="lightgray"></path>
      </clipPath>
      <path clip-path="url(#make-me-a-hanzi-clip-33)" d="M 3541.0 195.5 L 3617.0 154.5 L 3650.0 114.5 " fill="none" id="make-me-a-hanzi-animation-33" stroke-dasharray="266 532" stroke-linecap="round"></path>

      <clipPath id="make-me-a-hanzi-clip-34">
      <path d="M 3822.0 169.5 Q 3882.0 130.5 3955.0 73.5 Q 3976.0 54.5 3992.0 53.5 Q 4002.0 53.5 4008.0 65.5 Q 4018.0 81.5 3997.0 124.5 Q 3975.0 176.5 3817.0 201.5 Q 3807.0 205.5 3807.0 191.5 Q 3808.0 178.5 3822.0 169.5 Z" fill="lightgray"></path>
      </clipPath>
      <path clip-path="url(#make-me-a-hanzi-clip-34)" d="M 3819.0 189.5 L 3938.0 132.5 L 3972.0 102.5 L 3991.0 71.5 " fill="none" id="make-me-a-hanzi-animation-34" stroke-dasharray="342 684" stroke-linecap="round"></path>

</g>
</svg>
